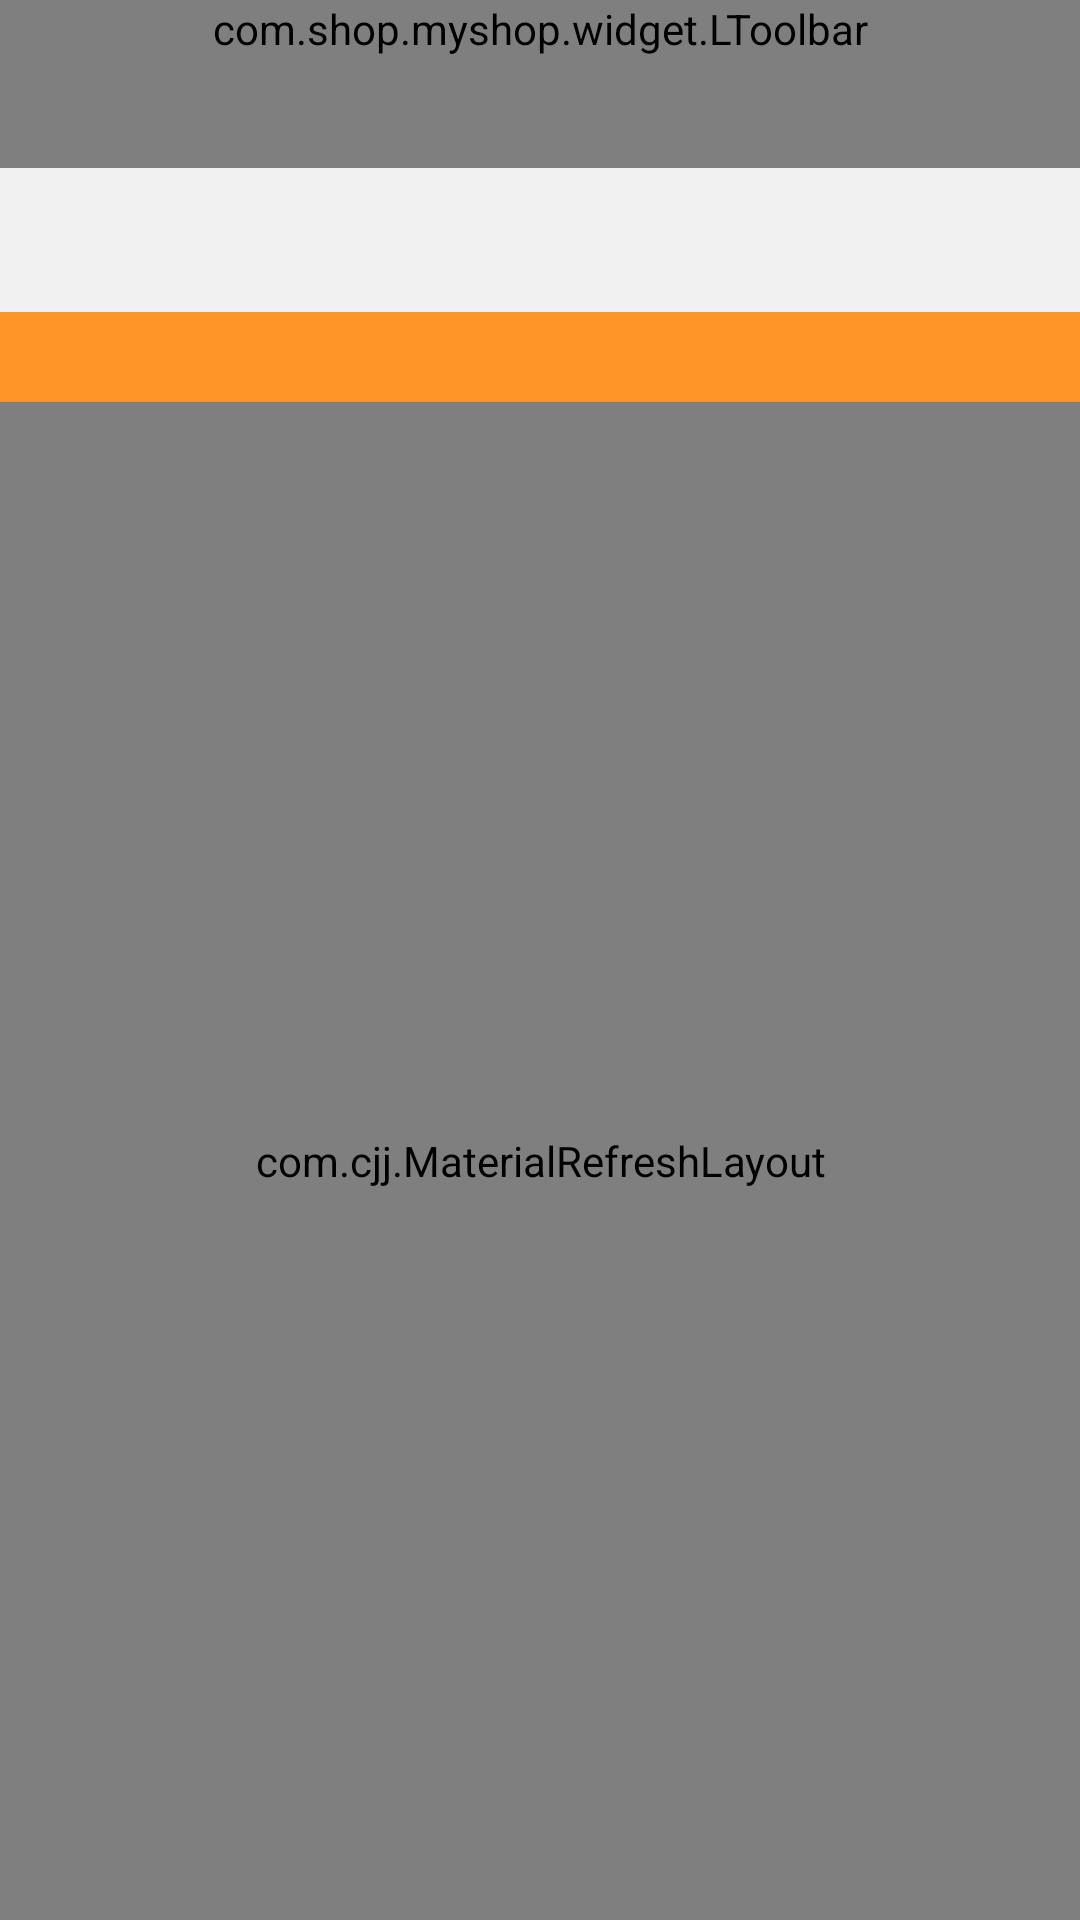

Produce the Android XML layout that renders to this screen, including the resource entries it uses.
<!-- AndroidManifest.xml: application theme AppTheme -->
<!-- res/layout/activity_ware_list.xml -->
<?xml version="1.0" encoding="utf-8"?>
<LinearLayout xmlns:android="http://schemas.android.com/apk/res/android"
    android:layout_width="match_parent"
    android:layout_height="match_parent"
    xmlns:app="http://schemas.android.com/apk/res-auto"
    android:background="@color/bg_color"
    android:orientation="vertical">

    <com.shop.myshop.widget.LToolbar
        android:layout_width="match_parent"
        android:layout_height="wrap_content"
        android:background="?attr/colorPrimary"
        android:minHeight="?attr/actionBarSize"
        app:isShowSearchView="false"
        app:leftButtonIcon="@drawable/icon_back_32px"
        app:title="@string/wares_list"
        android:id="@+id/toolbar"
        />

    <android.support.design.widget.TabLayout
        android:layout_width="match_parent"
        android:layout_height="wrap_content"
        style="@style/customTabLayout"
        app:tabGravity="fill"
        app:tabMode="fixed"
        android:id="@+id/ware_list_tl"
        />

    <LinearLayout
        android:layout_width="match_parent"
        android:layout_height="wrap_content"
        android:minHeight="30dp"
        android:gravity="center_vertical"
        android:padding="5dp"
        android:background="@color/goldyellow">

        <TextView
            android:layout_width="wrap_content"
            android:layout_height="wrap_content"
            android:textColor="@color/bg_gray"
            android:id="@+id/ware_list_summary_tv"
            />

    </LinearLayout>

    <com.cjj.MaterialRefreshLayout
        android:layout_width="match_parent"
        android:layout_height="match_parent"
        app:overlay="false"
        app:wave_show="false"
        app:wave_color="#90ffffff"
        app:wave_height_type="higher"
        android:id="@+id/ware_list_mrl"
        >


        <android.support.v7.widget.RecyclerView
            android:id="@+id/ware_list_rv"
            android:layout_width="match_parent"
            android:layout_height="match_parent"/>

    </com.cjj.MaterialRefreshLayout>

</LinearLayout>
<!-- resources referenced by this layout -->
<resources>
  <color name="bg_color">#f1f1f1</color>
  <color name="bg_gray">#802f4f4f</color>
  <color name="goldyellow">#ff9428</color>
  <string name="wares_list">商品列表</string>
  <style name="customTabLayout" parent="Widget.Design.TabLayout">
          <item name="tabIndicatorColor">#eb4f38</item>
          <item name="tabBackground">@color/white</item>
          <item name="tabTextAppearance">@style/customTabTextAppearance</item>
          <item name="tabSelectedTextColor">#eb4f38</item>
      </style>
  <style name="AppTheme" parent="Theme.AppCompat.NoActionBar">
          
          <item name="colorPrimary">@color/colorPrimary</item>
          <item name="colorPrimaryDark">@color/colorPrimaryDark</item>
          <item name="colorAccent">@color/colorAccent</item>
      </style>
  <color name="white">#ffffff</color>
  <style name="customTabTextAppearance" parent="TextAppearance.Design.Tab">
          <item name="android:textSize">14sp</item>
          <item name="android:textColor">@color/darkGrey</item>
          <item name="textAllCaps">true</item>
      </style>
  <color name="colorPrimary">#eb4f38</color>
  <color name="colorPrimaryDark">#eb4f38</color>
  <color name="colorAccent">#FF4081</color>
  <color name="darkGrey">#a9a9a9</color>
</resources>
